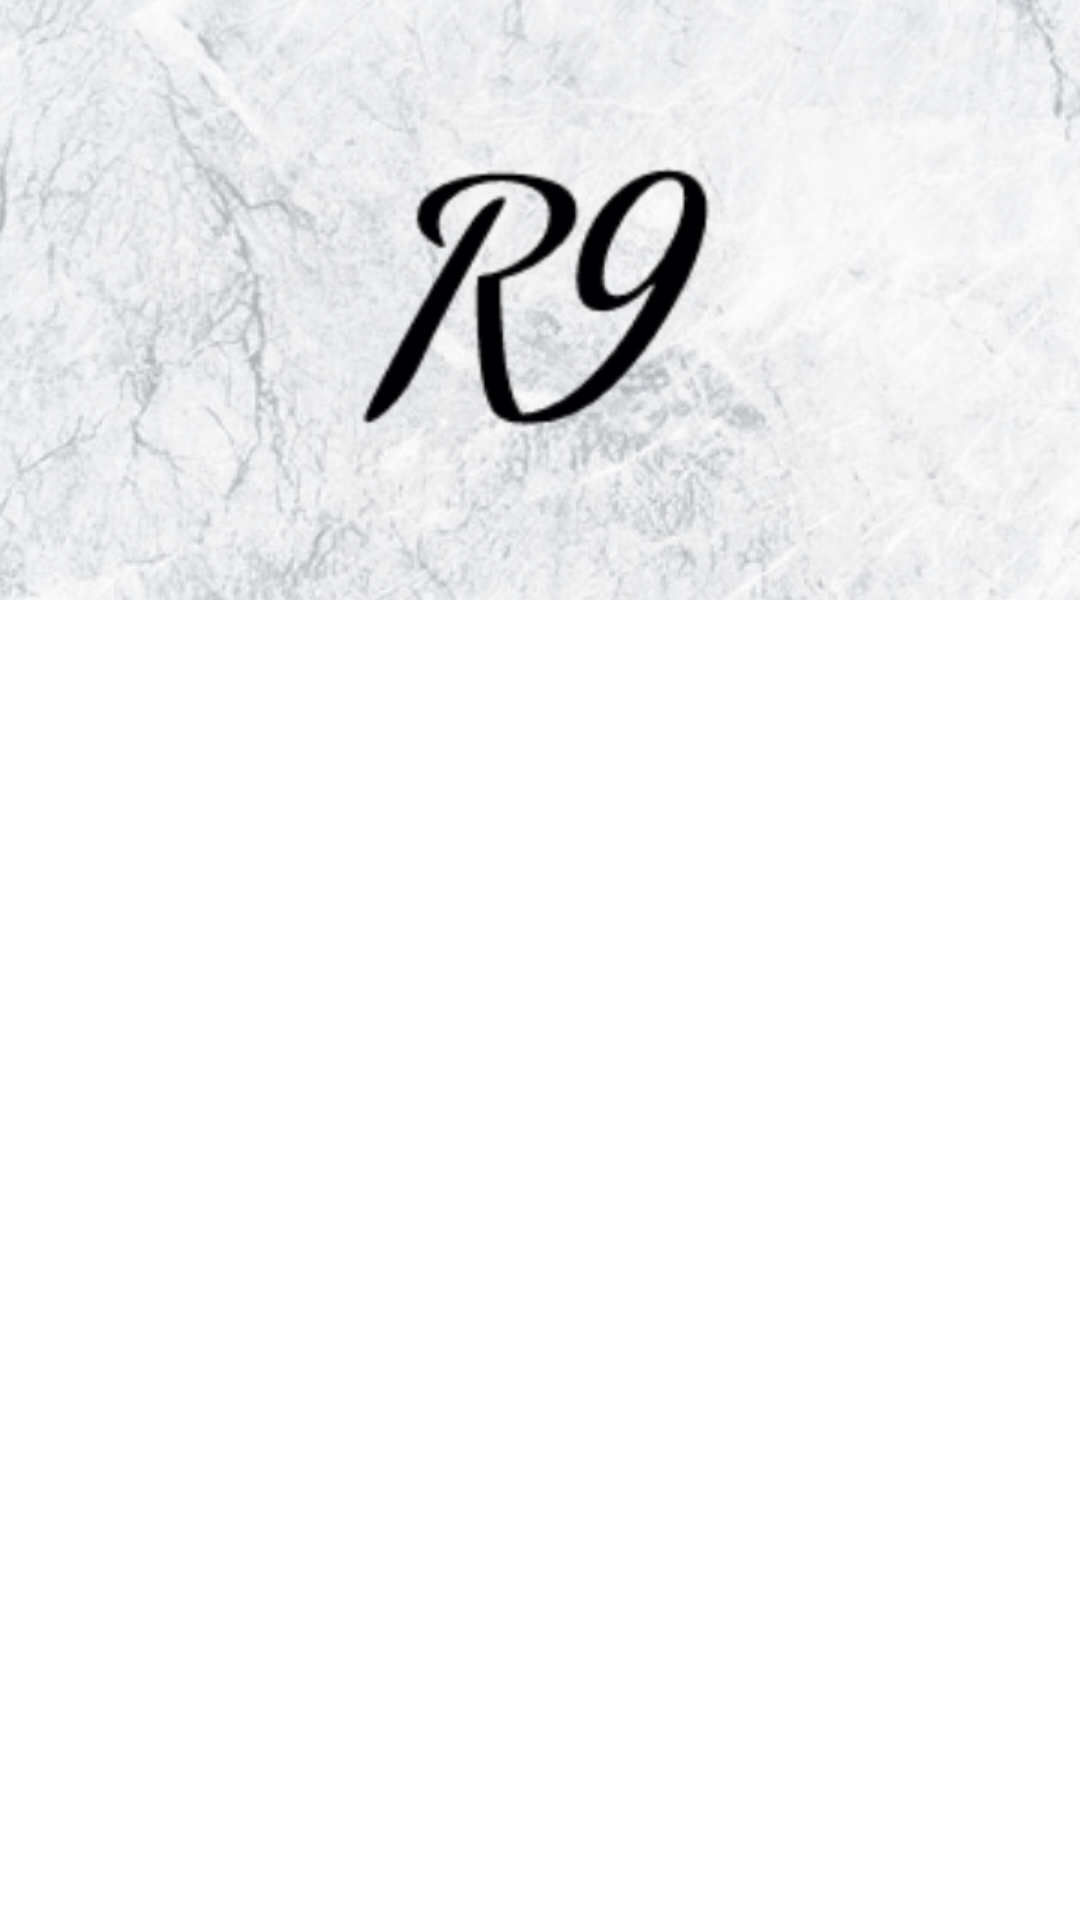

Write the Android layout XML for this screen, with the resource values it uses.
<!-- AndroidManifest.xml: application theme AppTheme -->
<!-- res/layout/activity_login.xml -->
<?xml version="1.0" encoding="utf-8"?>
<ScrollView
        xmlns:android="http://schemas.android.com/apk/res/android"
        xmlns:tools="http://schemas.android.com/tools"
        android:layout_height="match_parent"
        android:layout_width="match_parent"
        android:fillViewport="true"
        tools:context=".activities.LoginActivity">

    <LinearLayout

            android:id="@+id/activity_login_id"
            android:layout_width="match_parent"
            android:layout_height="wrap_content"
            android:orientation="vertical">

        <RelativeLayout
                android:id="@+id/textureLayout"
                android:layout_width="wrap_content"
                android:layout_height="wrap_content"
                android:animateLayoutChanges="true"
                android:layout_gravity="center">

            <ImageView
                    android:src="@drawable/background_texture"
                    android:alpha=".3"
                    android:layout_width="match_parent"
                    android:scaleType="center"
                    android:layout_height="200dp"
                    android:contentDescription="@string/login_background_texture"/>

            <ImageView
                    android:src="@drawable/ic_logo"
                    android:layout_centerInParent="true"
                    android:layout_width="150dp"
                    android:layout_height="100dp"
                    android:contentDescription="@string/logo_contentDesc"/>
        </RelativeLayout>

        <LinearLayout
                android:layout_width="match_parent"
                android:layout_height="wrap_content"
                android:weightSum="2"
                android:orientation="horizontal">

            <com.google.android.material.button.MaterialButton
                    style="@style/TabButton_style"
                    android:id="@+id/signInButton"
                    android:text="Sign In"/>

            <com.google.android.material.button.MaterialButton
                    style="@style/TabButton_style"
                    android:id="@+id/signUpButton"
                    android:text="Sign Up"
                    android:layout_marginStart="1dp"/>
        </LinearLayout>


        <androidx.viewpager.widget.ViewPager
                android:id="@+id/viewPager"
                android:paddingTop="50dp"
                android:layout_width="match_parent"
                android:layout_height="match_parent">
        </androidx.viewpager.widget.ViewPager>


        
        
        
        
        
        
        
        

        
        
        

        
        
        
        
        
        
        
        
        

        
        
        
        
        
        
        

        
        
        
        

        
        
        
        
        
        

        
        

        
        
        
        
        

        

        
        

        
        
        
        
        

        

        
        
        
        
        
        
        
        

        
        
        
        
        
        
        
        

        
        

    </LinearLayout>
</ScrollView>
<!-- resources referenced by this layout -->
<resources>
  <dimen name="logo_image_height">100dp</dimen>
  <dimen name="logo_image_width">150dp</dimen>
  <!-- drawable background_texture: png bitmap (drawable, 244063 bytes) -->
  <!-- drawable ic_logo: png bitmap (drawable, 4984 bytes) -->
  <!-- drawable logo: png bitmap (drawable, 71931 bytes) -->
  <string name="action_sign_in">Sign In</string>
  <string name="login_background_texture">background texture</string>
  <string name="logo_contentDesc">Logo Image</string>
  <string name="prompt_email">Email</string>
  <string name="prompt_password">Password</string>
  <string name="skip_text">Skip</string>
  <style name="AutoCompleteTextView_style">
          <item name="android:layout_width">match_parent</item>
          <item name="android:layout_height">@dimen/box_height</item>
          <item name="android:layout_marginTop">16dp</item>
          <item name="android:paddingStart">@dimen/box_padding_start</item>
          <item name="android:paddingEnd">@dimen/box_padding_end</item>
          <item name="android:maxLines">1</item>
          <item name="android:singleLine">true</item>
      </style>
  <style name="TextInputLayout_style" parent="Widget.MaterialComponents.TextInputLayout.OutlinedBox">
          <item name="android:layout_width">match_parent</item>
          <item name="android:layout_height">wrap_content</item>
          <item name="android:layout_marginTop">16dp</item>
      </style>
  <style name="AppTheme" parent="Theme.MaterialComponents.Light.DarkActionBar">
          
          <item name="colorPrimary">@color/colorPrimary</item>
          <item name="colorPrimaryDark">@color/colorPrimaryDark</item>
          <item name="colorAccent">@color/colorAccent</item>
          <item name="android:autofilledHighlight" tools:targetApi="o">@drawable/autofill_background</item>
          <item name="colorControlHighlight">#ff0000</item>
  
      </style>
  <dimen name="box_height">48dp</dimen>
  <dimen name="box_padding_start">16dp</dimen>
  <dimen name="box_padding_end">16dp</dimen>
  <color name="colorPrimary">#1e88e5</color>
  <color name="colorPrimaryDark">#005cb2</color>
  <color name="colorAccent">#5C6BC0</color>
</resources>
